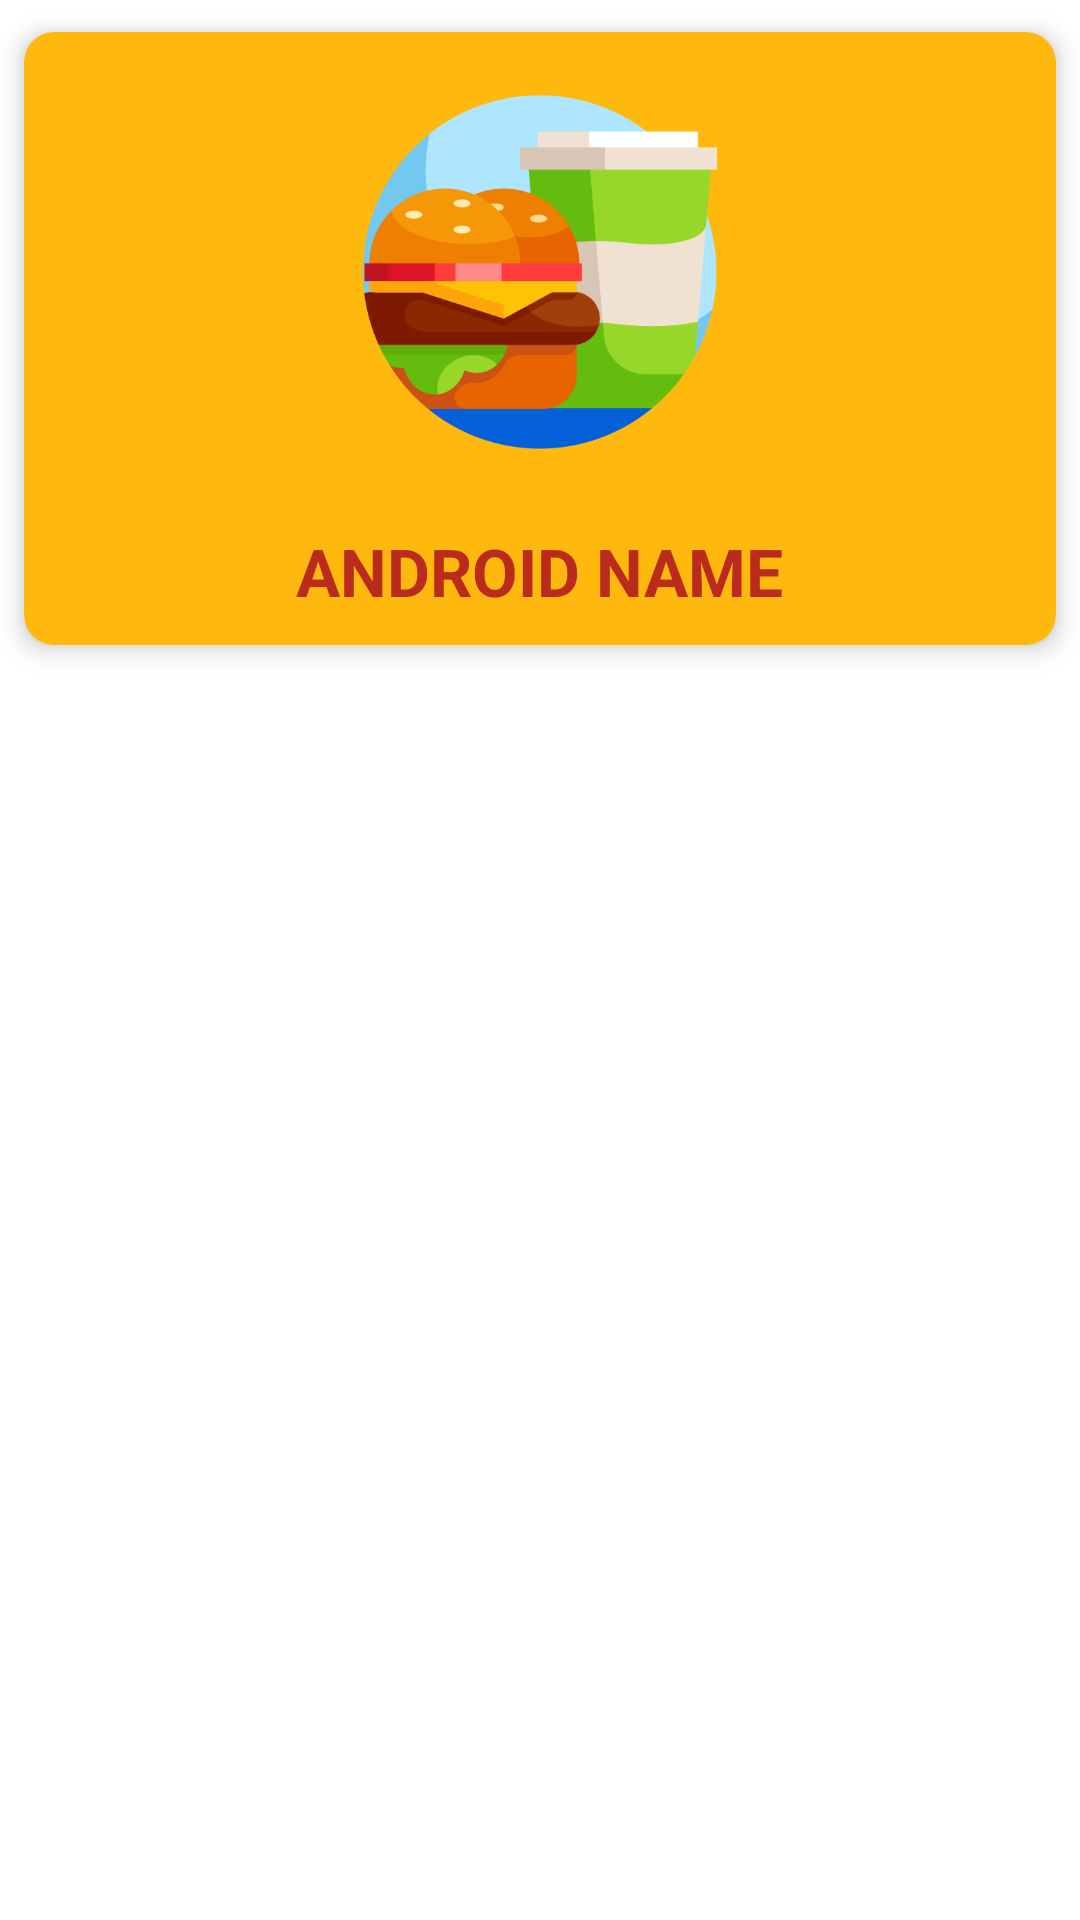

Produce the Android XML layout that renders to this screen, including the resource entries it uses.
<!-- AndroidManifest.xml: application theme Theme.SimpleMenuOrderingApplication -->
<!-- res/layout/cards_layout.xml -->
<?xml version="1.0" encoding="utf-8"?>
<LinearLayout
    xmlns:android="http://schemas.android.com/apk/res/android"
    xmlns:card_view="http://schemas.android.com/apk/res-auto"
    android:layout_width="match_parent"
    android:layout_height="200dp"
    android:layout_marginLeft="20dp"
    android:layout_marginRight="20dp"
    android:orientation="vertical">

    <androidx.cardview.widget.CardView
        android:id="@+id/card_view"
        android:layout_width="match_parent"
        android:layout_height="wrap_content"
        card_view:cardBackgroundColor="@color/colorPrimary"
        card_view:cardCornerRadius="10dp"
        card_view:cardElevation="5dp"
        card_view:cardUseCompatPadding="true">

        <LinearLayout
            android:layout_width="match_parent"
            android:layout_height="match_parent"
            android:orientation="vertical">

            <ImageView
                android:id="@+id/foodImage"
                android:layout_width="wrap_content"
                android:layout_height="150dp"
                android:layout_margin="5dp"
                android:layout_weight="1"
                android:padding="16dp"
                android:src="@drawable/app_icon"
                android:tag="image_tag" />

            <TextView
                android:id="@+id/textViewName"
                android:layout_width="wrap_content"
                android:layout_height="wrap_content"
                android:layout_gravity="center_horizontal"
                android:layout_marginTop="5dp"
                android:layout_marginBottom="10dp"
                android:text="Android Name"
                android:textAllCaps="true"
                android:textAppearance="?android:attr/textAppearanceLarge"
                android:textColor="@color/colorPrimaryDark"
                android:textStyle="bold" />
        </LinearLayout>
    </androidx.cardview.widget.CardView>
</LinearLayout>
<!-- resources referenced by this layout -->
<resources>
  <color name="colorPrimary">#ffb80e</color>
  <color name="colorPrimaryDark">#bb2b1b</color>
  <!-- drawable app_icon: png bitmap (drawable, 31991 bytes) -->
  <style name="Theme.SimpleMenuOrderingApplication" parent="Theme.MaterialComponents.DayNight.NoActionBar">
          
          <item name="colorPrimary">@color/colorPrimary</item>
          <item name="colorPrimaryVariant">@color/colorPrimaryDark</item>
          <item name="colorOnPrimary">@color/colorAccent</item>
          
  
  
  
  
          <item name="android:statusBarColor" tools:targetApi="l">?attr/colorPrimaryVariant</item>
          
      </style>
  <color name="colorAccent">#ff611d</color>
</resources>
